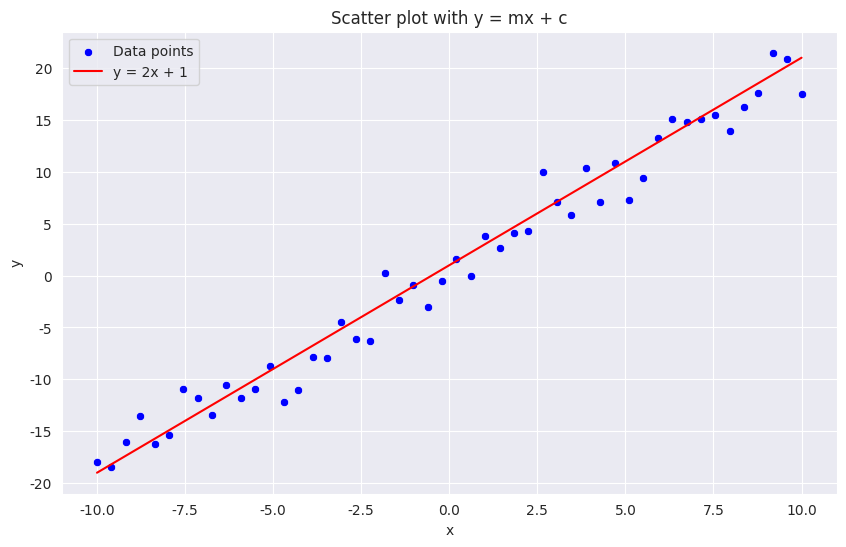

Generate this figure with matplotlib:
import numpy as np
import seaborn as sns
import matplotlib.pyplot as plt

# Define the parameters
m = 2  # slope
c = 1  # y-intercept

# Generate some sample data
np.random.seed(42)  # for reproducibility
x = np.linspace(-10, 10, 50)
y = m * x + c + np.random.normal(0, 2, 50)  # Add some noise

# Create the plot
sns.set_style("darkgrid")
plt.figure(figsize=(10, 6))

# Plot the scatter points
sns.scatterplot(x=x, y=y, color='blue', label='Data points')

# Plot the line y = mx + c
line_x = np.linspace(-10, 10, 100)
line_y = m * line_x + c
sns.lineplot(x=line_x, y=line_y, color='red', label=f'y = {m}x + {c}')

# Customize the plot
plt.title('Scatter plot with y = mx + c')
plt.xlabel('x')
plt.ylabel('y')
plt.legend()

# Show the plot
plt.show()